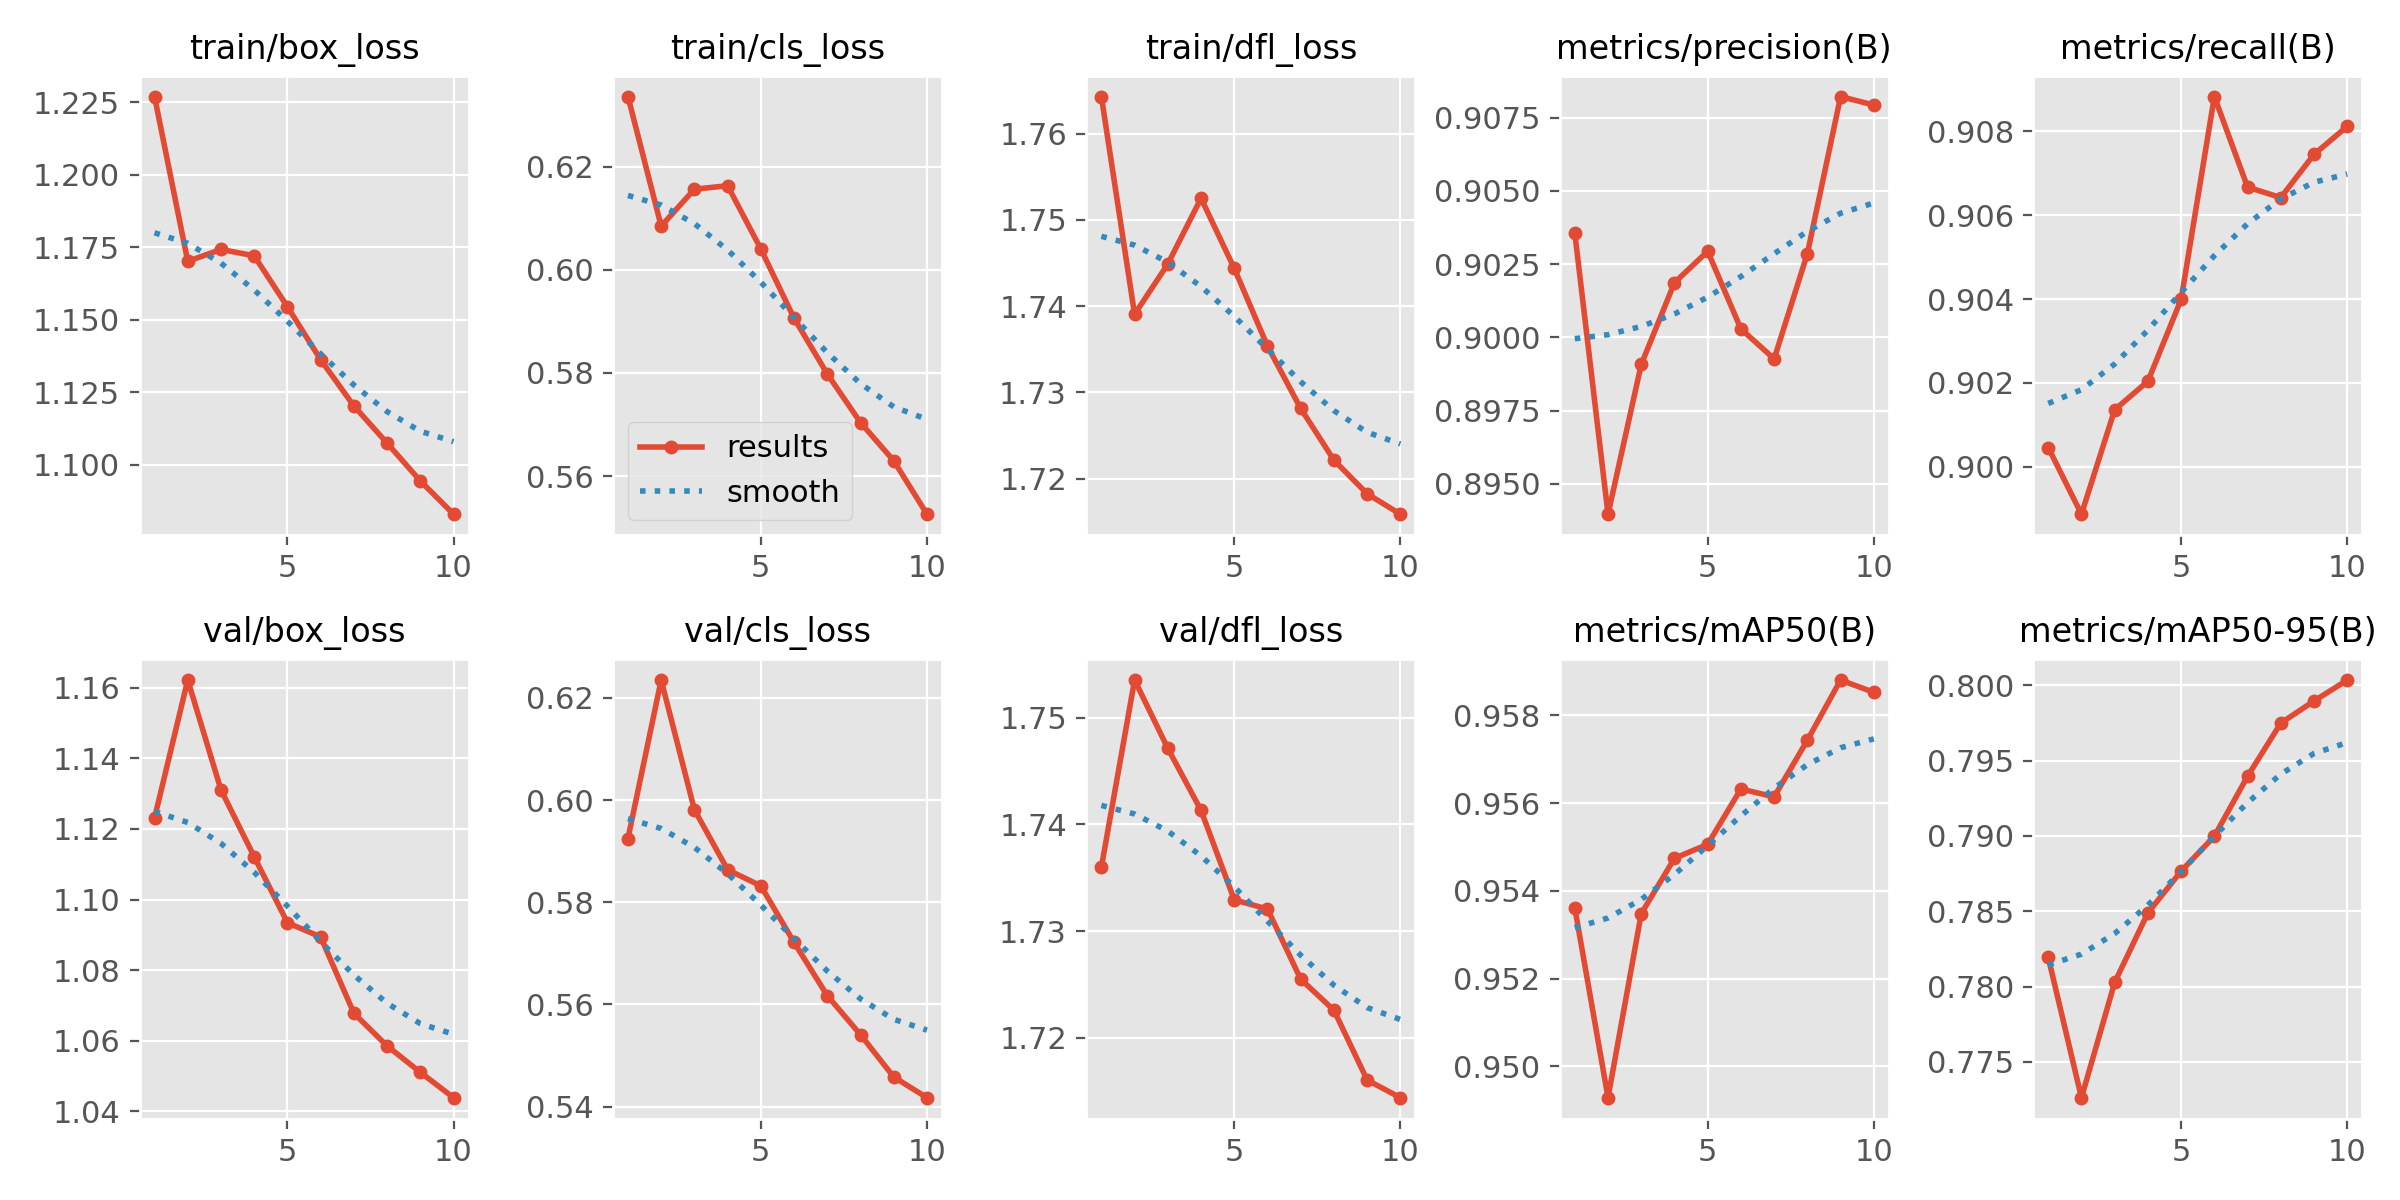

Values plotted in this chart, from the file beside it:
epoch, time, train/box_loss, train/cls_loss, train/dfl_loss, metrics/precision(B), metrics/recall(B), metrics/mAP50(B), metrics/mAP50-95(B), val/box_loss, val/cls_loss, val/dfl_loss, lr/pg0, lr/pg1, lr/pg2
1, 1166, 1.227, 0.6336, 1.764, 0.9036, 0.9005, 0.9536, 0.7819, 1.123, 0.5925, 1.736, 0.0005554, 0.0005554, 0.0005554
2, 2286, 1.17, 0.6085, 1.739, 0.894, 0.8989, 0.9493, 0.7726, 1.162, 0.6235, 1.754, 0.001001, 0.001001, 0.001001
3, 3388, 1.174, 0.6157, 1.745, 0.8991, 0.9014, 0.9535, 0.7803, 1.131, 0.5981, 1.747, 0.001337, 0.001337, 0.001337
4, 4509, 1.172, 0.6163, 1.752, 0.9019, 0.902, 0.9547, 0.7849, 1.112, 0.5864, 1.741, 0.001172, 0.001172, 0.001172
5, 5647, 1.154, 0.604, 1.744, 0.9029, 0.904, 0.9551, 0.7877, 1.093, 0.5832, 1.733, 0.001007, 0.001007, 0.001007
6, 6748, 1.136, 0.5906, 1.735, 0.9003, 0.9088, 0.9563, 0.79, 1.089, 0.5722, 1.732, 0.0008418, 0.0008418, 0.0008418
7, 7884, 1.12, 0.5798, 1.728, 0.8993, 0.9067, 0.9561, 0.794, 1.068, 0.5617, 1.726, 0.0006768, 0.0006768, 0.0006768
8, 9011, 1.107, 0.5704, 1.722, 0.9029, 0.9064, 0.9574, 0.7975, 1.059, 0.5541, 1.723, 0.0005118, 0.0005118, 0.0005118
9, 10135, 1.094, 0.563, 1.718, 0.9082, 0.9074, 0.9588, 0.799, 1.051, 0.5458, 1.716, 0.0003467, 0.0003467, 0.0003467
10, 11262, 1.083, 0.5526, 1.716, 0.9079, 0.9081, 0.9585, 0.8004, 1.044, 0.5418, 1.714, 0.0001817, 0.0001817, 0.0001817
